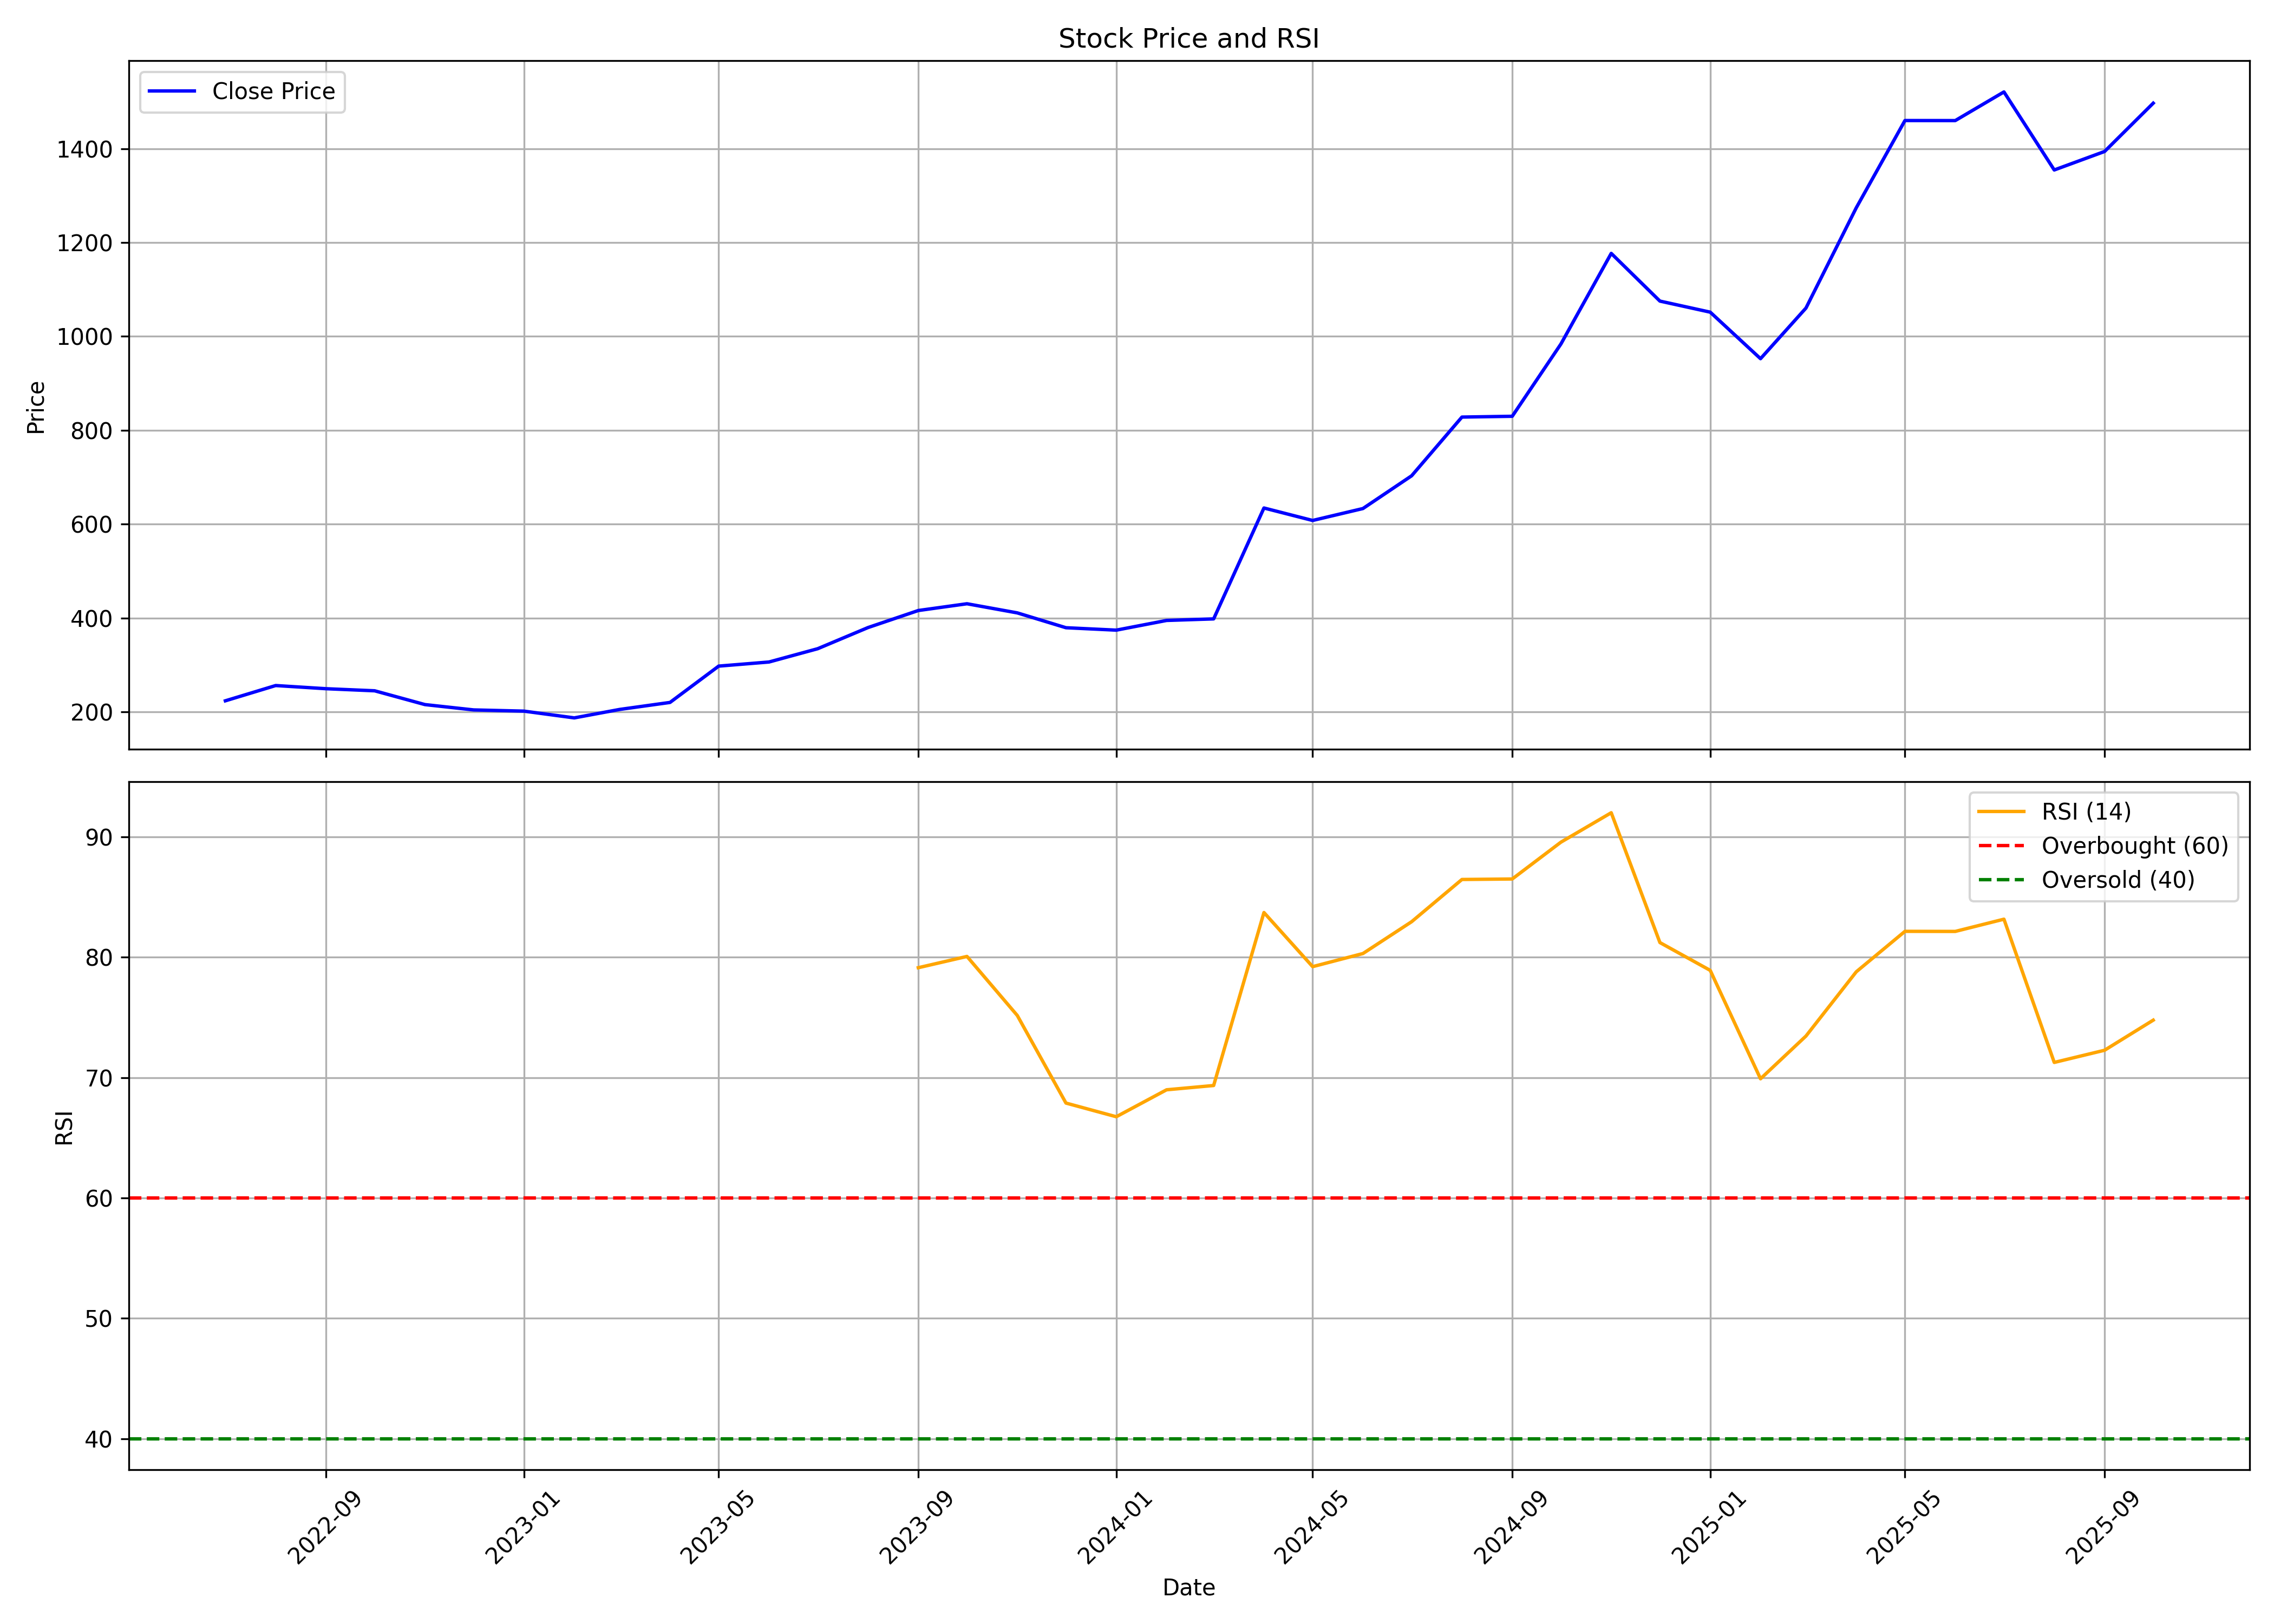

Source data for this figure (header and first rows):
, date, symbol, open, high, low, close, volume, rsi
0, 2022-07-01, MANORAMA, 199.6, 271.3, 163.8, 223.4, 824745, 
1, 2022-08-01, MANORAMA, 227.9, 263.5, 212, 256, 417695, 
2, 2022-09-01, MANORAMA, 255.6, 264.5, 234.1, 249.2, 664950, 
3, 2022-10-01, MANORAMA, 253.3, 271.3, 242, 244.8, 327780, 
4, 2022-11-01, MANORAMA, 245.5, 245.5, 199.6, 215.4, 471750, 
5, 2022-12-01, MANORAMA, 216.5, 219.9, 190.8, 204, 386195, 
6, 2023-01-01, MANORAMA, 207.5, 216.8, 178.6, 201.4, 443185, 
7, 2023-02-01, MANORAMA, 204.4, 217, 180.2, 187, 500560, 
8, 2023-03-01, MANORAMA, 191.4, 238.3, 182.8, 205, 622730, 
9, 2023-04-01, MANORAMA, 209.4, 224.1, 200, 220, 366355, 
10, 2023-05-01, MANORAMA, 220, 303.4, 207.6, 297.4, 2247760, 
11, 2023-06-01, MANORAMA, 297.4, 312.2, 278.8, 306.1, 731440, 
12, 2023-07-01, MANORAMA, 301.4, 362.1, 301.4, 334.4, 604550, 
13, 2023-08-01, MANORAMA, 330.3, 386.8, 325.4, 379.5, 1098345, 
14, 2023-09-01, MANORAMA, 379.3, 434.1, 345.7, 415.8, 1201285, 79.13
15, 2023-10-01, MANORAMA, 416.3, 476.6, 393.3, 430.3, 941105, 80.07
16, 2023-11-01, MANORAMA, 430.1, 451.6, 393.7, 410.8, 987130, 75.16
17, 2023-12-01, MANORAMA, 413.2, 419.6, 365.9, 379.2, 1030315, 67.88
18, 2024-01-01, MANORAMA, 393, 439.6, 372.5, 374, 1969845, 66.75
19, 2024-02-01, MANORAMA, 374.1, 417.4, 350.9, 394.7, 1785780, 68.99
20, 2024-03-01, MANORAMA, 405.5, 427.4, 301.3, 398, 2992495, 69.34
21, 2024-04-01, MANORAMA, 414.6, 669.7, 405.2, 634.3, 4580300, 83.71
22, 2024-05-01, MANORAMA, 634.3, 664.4, 544.5, 607.8, 962543, 79.22
23, 2024-06-01, MANORAMA, 623.4, 728.8, 568.8, 633.2, 644780, 80.31
24, 2024-07-01, MANORAMA, 635.4, 747.4, 603.5, 703, 1098036, 82.95
25, 2024-08-01, MANORAMA, 714.4, 909.9, 669.1, 828.1, 1556605, 86.46
26, 2024-09-01, MANORAMA, 829.6, 872.6, 751.2, 829.8, 1081702, 86.5
27, 2024-10-01, MANORAMA, 830.6, 1022, 779.7, 983.9, 2329816, 89.56
28, 2024-11-01, MANORAMA, 994.6, 1249, 957.8, 1177, 1267568, 92
29, 2024-12-01, MANORAMA, 1193, 1255, 1045, 1075, 985978, 81.22
30, 2025-01-01, MANORAMA, 1085, 1129, 957.6, 1052, 1321293, 78.91
31, 2025-02-01, MANORAMA, 1080, 1109, 909.8, 952.5, 1310435, 69.9
32, 2025-03-01, MANORAMA, 913.7, 1120, 740.2, 1060, 1917467, 73.45
33, 2025-04-01, MANORAMA, 1056, 1388, 849.6, 1274, 4386633, 78.79
34, 2025-05-01, MANORAMA, 1274, 1513, 1170, 1460, 3585561, 82.15
35, 2025-06-01, MANORAMA, 1469, 1486, 1297, 1460, 2684255, 82.14
36, 2025-07-01, MANORAMA, 1469, 1759, 1400, 1521, 6384805, 83.16
37, 2025-08-01, MANORAMA, 1524, 1539, 1345, 1355, 2268480, 71.26
38, 2025-09-01, MANORAMA, 1351, 1489, 1303, 1394, 2379648, 72.27
39, 2025-10-01, MANORAMA, 1405, 1570, 1370, 1497, 2310265, 74.77
